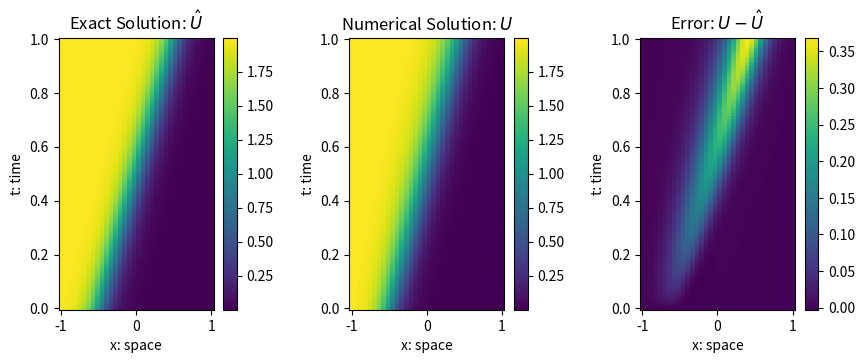
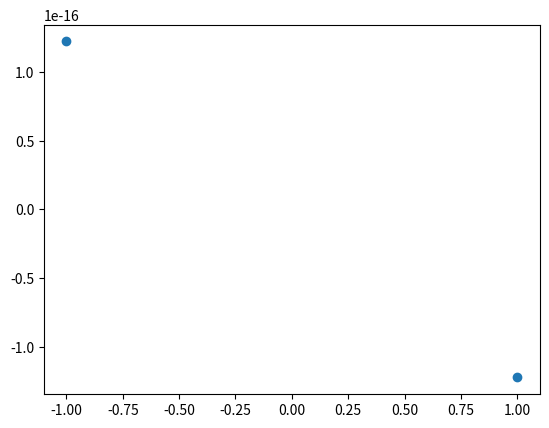
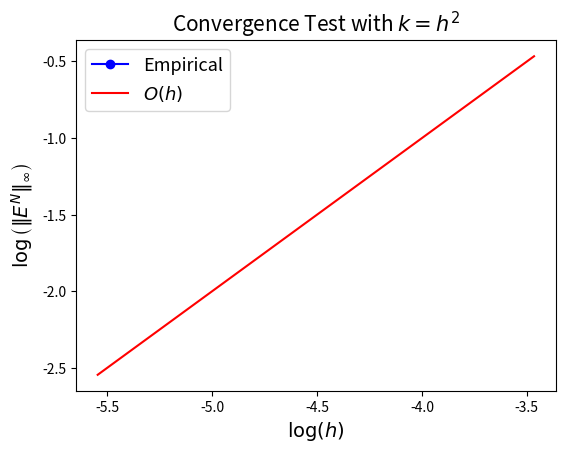

Reproduce these figures in Python, in order.
import numpy as np
import matplotlib.pyplot as plt

def solution_check(Tarr, u, x, eps, U_exact, plot=True,exact = True):

    # Computing the error 
    X,T_mesh = np.meshgrid(x,Tarr)

    uexact = U_exact(X,T_mesh,eps)

    # Computing error first
    err = uexact-u

    if plot == True:

        if exact:
            fig, axes = plt.subplots(1, 3, figsize=(10, 4))

            #cbar_fraction = 0.05
            ax = axes[0]
            cc = ax.pcolormesh(X, T_mesh, uexact)
            ax.set_title(r"Exact Solution: $\hat{U}$")
            ax.set_xlabel('x: space')
            ax.set_ylabel('t: time')
            fig.colorbar(cc, ax=ax)
            
            ax = axes[1]
            cc = ax.pcolormesh(X, T_mesh, u)
            ax.set_title(r"Numerical Solution: $U$")
            ax.set_xlabel('x: space')
            ax.set_ylabel('t: time')
            fig.colorbar(cc, ax=ax)

            ax = axes[2]
            cc = ax.pcolormesh(X, T_mesh, err)
            ax.set_title(r"Error: $U - \hat{U}$")
            ax.set_xlabel('x: space')
            ax.set_ylabel('t: time')
            fig.colorbar(cc, ax=ax)

        else:
            fig, ax = plt.subplots(1, 1, figsize=(10, 4))
            cbar_fraction = 0.05

            ax0 = ax.pcolormesh(X, T_mesh, u)
            ax.set_title("Numerical Solution")
            ax.set_xlabel("x")
            ax.set_ylabel("t")
            fig.colorbar(ax0, ax=ax, fraction=cbar_fraction)

        fig.subplots_adjust(wspace=0.5,bottom=0.2)
        plt.show()

    return err

def U_exact(x,t,eps):
    
    return -np.tanh((x+0.5-t)/(2*eps))+1

def U_initial(x,t,eps):
    
    return -np.sin(np.pi*x)

def forward_time_mix_space(t,U,eps,k,h,U_func):

    N = len(U)
    Unxt = np.zeros(N)

    DU = np.zeros(N-2)

    for i in range(1,len(U)-1):

        if U[i] > 0:
            DU[i-1] = (1/h)*(U[i]-U[i-1])
        elif U[i] < 0:
            DU[i-1] = (1/h)*(U[i+1]-U[i])


    Unxt[1:-1] = U[1:-1] + (eps*k/h**2) *(U[0:-2]-2*U[1:-1] + U[2:]) - k*(U[1:-1]*DU)

    Unxt[0] = U_func(-1,t,eps)
    Unxt[-1] = U_func(1,t,eps)

    return Unxt

def forward_higher_order(t,U,eps,k,h,U_func):

    N = len(U)
    Unxt = np.zeros(N)

    Unxt[1:-1] = U[1:-1] + (eps*k/h**2) *(U[0:-2]-2*U[1:-1] + U[2:]) - (k/h)*(U[1:-1]*(U[1:-1]-U[0:-2]))

    Unxt[0] = U_func(-1,t,eps)
    Unxt[-1] = U_func(1,t,eps)

    return Unxt

def check_stability(k,h,eps):
    return eps*k/h**2 + k/h <= 0.5

def solve_Burgers(T,m,eps,U_func):

    h = 2/(m+1)
    k = 0.01
    
    print(f"Is the scheme stable? {check_stability(k,h,eps)}")
    
    U = np.zeros([int(np.ceil(T/k))+1,m+2])

    t = np.zeros(int(np.ceil(T/k))+1)
    j = 0
    
    x = np.linspace(-1,1,m+2)
    U[0,:] = U_func(x,0,eps)

    while t[j] < T:

        U[j+1,:] = forward_time_mix_space(t[j],U[j,:],eps,k,h,U_func)

        t[j+1] = t[j] + k
        j += 1

    return t,U,x,h


m = 2**5
eps = 0.1
Tarr, Uarr, x, h = solve_Burgers(1,m,eps,U_exact)
err = solution_check(Tarr, Uarr, x, eps,U_exact, plot=True)

#%%

eps = 0.01/np.pi
T = 1.6037/np.pi
m = 1500+1
t,U,x,h = solve_Burgers(T,m,eps,U_initial)

#solution_check(t, U, x, eps, U_initial, exact = False)
x_zero_index = np.argsort(abs(x))[:3]
x_zero_index = np.sort(x_zero_index)
Dx_0_c = (U[-1,x_zero_index[2]]-U[-1,x_zero_index[0]])/(2*h)
Dx_0_f = (-U[-1,x_zero_index[1]]+U[-1,x_zero_index[2]])/h
Dx_0_b = (U[-1,x_zero_index[1]]-U[-1,x_zero_index[0]])/h

idx = np.sort(np.argsort(abs(x))[:5])
Usol = U[-1,:]
Dx_higher_stencil = (Usol[idx[0]]-8*Usol[idx[1]]+8*Usol[idx[3]]-Usol[idx[4]])/(12*h)

idx = np.sort(np.argsort(abs(x))[:7])
Usol = U[-1,:]
Dx_higher_stencil2 = (-Usol[idx[0]]+9*Usol[idx[1]]-45*Usol[idx[2]]+45*Usol[idx[4]]-9*Usol[idx[5]]+Usol[idx[6]])/(60*h)

print(Dx_0_b,Dx_0_c,Dx_0_f,Dx_higher_stencil,Dx_higher_stencil2)

plt.figure()
plt.plot(x,U[-1],"-o")
plt.show()

Debug = True




#%% Convergence 

T = 1.6037/np.pi
eps = 0.1
E = []
H = []

s = np.arange(6,10)
for s_i in s:

    # Compute solution and error
    m = 2**s_i - 1
    Tarr, Uarr, x, h = solve_Burgers(T,m,eps,U_exact)
    err = solution_check(Tarr, Uarr, x, eps,U_exact, plot=False)

    # append global error
    E.append(np.max(np.abs(err[-1])))
    
    # append mesh size´
    h = 2/(m+1)
    H.append(h)

ms = 14

a,b = np.polyfit(np.log(H),np.log(E),1)
print(a)
plt.figure()
plt.plot(np.log(H),np.log(E),"bo-",label="Empirical")
plt.plot(np.log(H),1*np.log(H)+3,"r-",label=r"$O(h)$")
plt.xlabel(r"$\log(h)$",fontsize=ms)
plt.ylabel(r"$\log\left(\Vert E^N \Vert_\infty \right)$",fontsize=ms)
plt.title(r"Convergence Test with $k=h^2$",fontsize=ms+1)
plt.legend(fontsize=ms-1)
plt.subplots_adjust(left=0.15,bottom=0.15)
plt.show()




    





